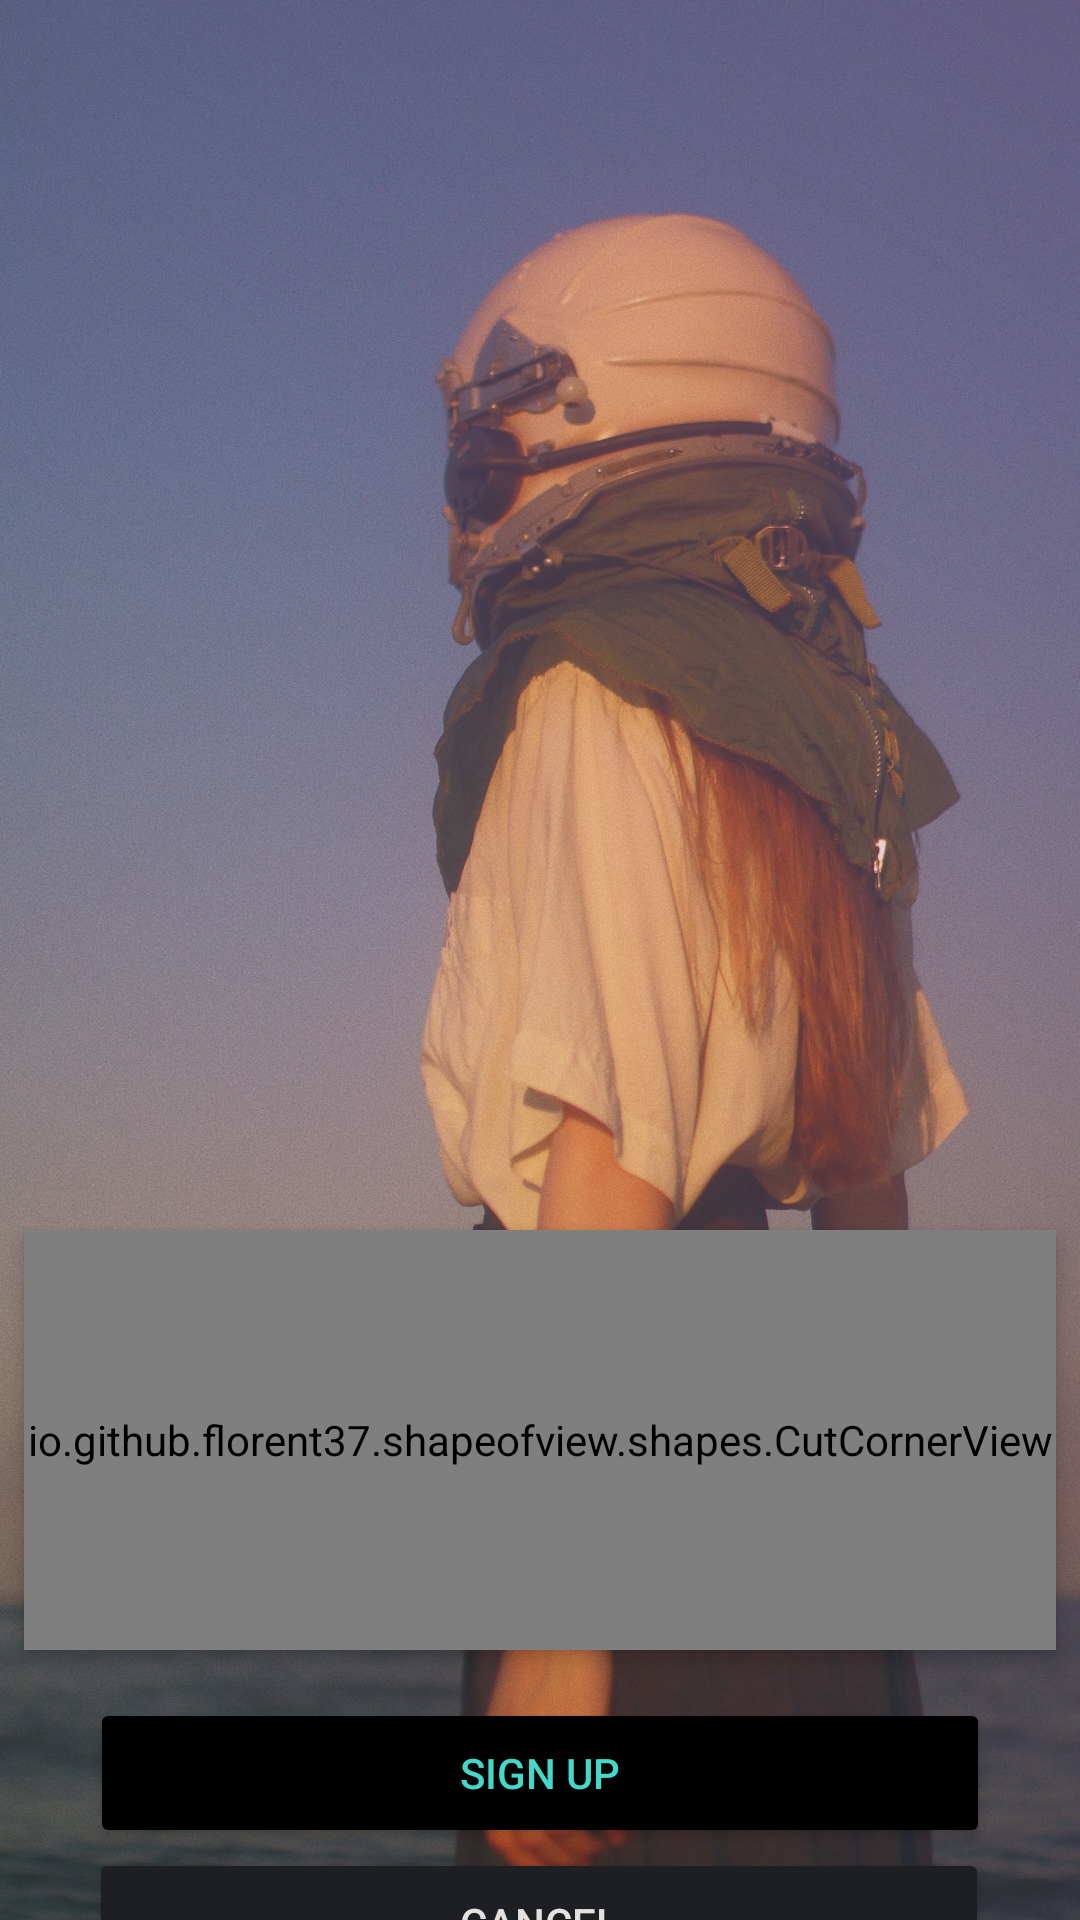

Reconstruct the res/layout file that produces this screen, plus the resources it refers to.
<!-- AndroidManifest.xml: application theme Theme.Aa_finalproject_android -->
<!-- res/layout/activity_sign_up.xml -->
<?xml version="1.0" encoding="utf-8"?>
<androidx.constraintlayout.widget.ConstraintLayout xmlns:android="http://schemas.android.com/apk/res/android"
    xmlns:app="http://schemas.android.com/apk/res-auto"
    xmlns:tools="http://schemas.android.com/tools"
    android:layout_width="match_parent"
    android:layout_height="match_parent"
    tools:context=".view.SignUpActivity">


    <ImageView
        android:id="@+id/mary_shelley"
        android:layout_width="470dp"
        android:layout_height="680dp"
        android:background="@drawable/bgspacewoman3"
        android:scaleType="centerCrop"
        android:src="@drawable/gradient_background"
        app:layout_constraintBottom_toBottomOf="parent"
        app:layout_constraintEnd_toEndOf="parent"
        app:layout_constraintHorizontal_bias="0.24"
        app:layout_constraintStart_toStartOf="parent"
        app:layout_constraintTop_toTopOf="parent"
        app:layout_constraintVertical_bias="0.0" />


    <io.github.florent37.shapeofview.shapes.CutCornerView
        android:layout_marginHorizontal="8dp"
        android:layout_marginTop="320dp"
        app:layout_constraintBottom_toBottomOf="parent"
        app:layout_constraintStart_toStartOf="parent"
        app:layout_constraintEnd_toEndOf="parent"
        app:layout_constraintTop_toTopOf="parent"
        android:id="@+id/clipCorner"
        android:layout_width="match_parent"
        android:layout_height="140dp"
        android:elevation="4dp"
        app:shape_cutCorner_bottomRightSize="60dp">

        

        <LinearLayout
            android:layout_width="wrap_content"
            android:layout_height="wrap_content"
            android:orientation="vertical">

            <EditText
                android:id="@+id/et_signup_usermail"
                android:paddingTop="2dp"
                android:paddingLeft="8dp"
                android:layout_width="330dp"
                android:layout_height="50dp"
                android:layout_gravity="center_vertical"
                android:layout_marginTop="16dp"
                android:layout_marginLeft="32dp"
                android:backgroundTint="#FFFADC"
                android:ems="10"
                android:hint="Email"
                android:inputType="textPersonName"
                android:textColor="#FFFADC"
                android:textColorHint="#FFFADC"
                app:layout_constraintBottom_toTopOf="@+id/et_signup_username"
                app:layout_constraintEnd_toEndOf="parent"
                app:layout_constraintHorizontal_bias="0.5"
                app:layout_constraintStart_toStartOf="parent"
                app:layout_constraintTop_toTopOf="parent"
                />
            <EditText
                android:id="@+id/et_signup_password"
                android:paddingTop="2dp"
                android:paddingLeft="8dp"
                android:layout_width="290dp"
                android:layout_height="50dp"
                android:layout_marginTop="16dp"
                android:layout_marginBottom="16dp"
                android:layout_marginLeft="32dp"
                android:ems="10"
                android:hint="Password"
                android:inputType="textPassword"
                android:backgroundTint="#FFFADC"
                android:textColor="#FFFADC"
                android:textColorHint="#FFFADC"
                app:layout_constraintBottom_toTopOf="@+id/signin_btn"
                app:layout_constraintEnd_toEndOf="parent"
                app:layout_constraintHorizontal_bias="0.5"
                app:layout_constraintStart_toStartOf="parent"
                app:layout_constraintTop_toBottomOf="@+id/overlay_view" />

        </LinearLayout>

    </io.github.florent37.shapeofview.shapes.CutCornerView>
    <androidx.constraintlayout.widget.ConstraintLayout
        android:layout_marginTop="16dp"
        android:layout_width="match_parent"
        android:layout_height="wrap_content"
        app:layout_constraintTop_toBottomOf="@+id/clipCorner">
        <Button
            android:id="@+id/btn_signup"
            android:layout_width="300dp"
            android:layout_height="50dp"
            android:layout_margin="8dp"
            android:backgroundTint="#000000"
            android:textColor="@color/custom_teal_200"
            android:text="Sign Up"
            app:layout_constraintBottom_toTopOf="@+id/cancel_btn"
            app:layout_constraintEnd_toEndOf="parent"
            app:layout_constraintHorizontal_bias="0.5"
            app:layout_constraintStart_toStartOf="parent"
            />

        <Button
            android:id="@+id/cancel_btn"
            android:layout_width="300dp"
            android:layout_height="50dp"
            android:backgroundTint="@color/custom_dark"
            android:text="Cancel"
            android:textColor="@color/lightgray"
            app:layout_constraintEnd_toEndOf="parent"
            app:layout_constraintHorizontal_bias="0.497"
            app:layout_constraintStart_toStartOf="parent"
            app:layout_constraintTop_toBottomOf="@+id/btn_signup"
            app:layout_constraintVertical_bias="0.0" />
    </androidx.constraintlayout.widget.ConstraintLayout>

</androidx.constraintlayout.widget.ConstraintLayout>
<!-- resources referenced by this layout -->
<resources>
  <color name="custom_dark">#1E1F23</color>
  <color name="custom_teal_200">#43D9CA</color>
  <color name="lightgray">#E5E1E1</color>
  <!-- drawable bgspacewoman3: jpeg bitmap (drawable, 854332 bytes) -->
  <!-- drawable gradient_background (drawable) -->
  <?xml version="1.0" encoding="utf-8"?>
  <shape xmlns:android="http://schemas.android.com/apk/res/android"
      android:shape="rectangle" >
      <gradient
          android:angle="45"
          android:endColor="#4dE29FF9"
          android:startColor="#1a43D9CA"
          />
      <corners android:radius="0dp" />
  </shape>
  <style name="Theme.Aa_finalproject_android" parent="Theme.MaterialComponents.DayNight.DarkActionBar">
          
          <item name="colorPrimary">@color/black</item>
          <item name="colorPrimaryVariant">@color/black</item>
          <item name="colorOnPrimary">@color/white</item>
  
          <item name="android:textColorPrimary">@color/custom_dark</item>
          
          <item name="colorSecondary">@color/teal_200</item>
          <item name="colorSecondaryVariant">@color/teal_700</item>
          <item name="colorOnSecondary">@color/custom_antiteal_200</item>
          
          <item name="android:statusBarColor">@color/black</item>
          
          <item name="android:navigationBarColor">@color/black</item>
  
      </style>
  <color name="black">#FF000000</color>
  <color name="white">#FFFFFFFF</color>
  <color name="teal_200">#FF03DAC5</color>
  <color name="teal_700">#FF018786</color>
  <color name="custom_antiteal_200">#F6FFFE</color>
</resources>
